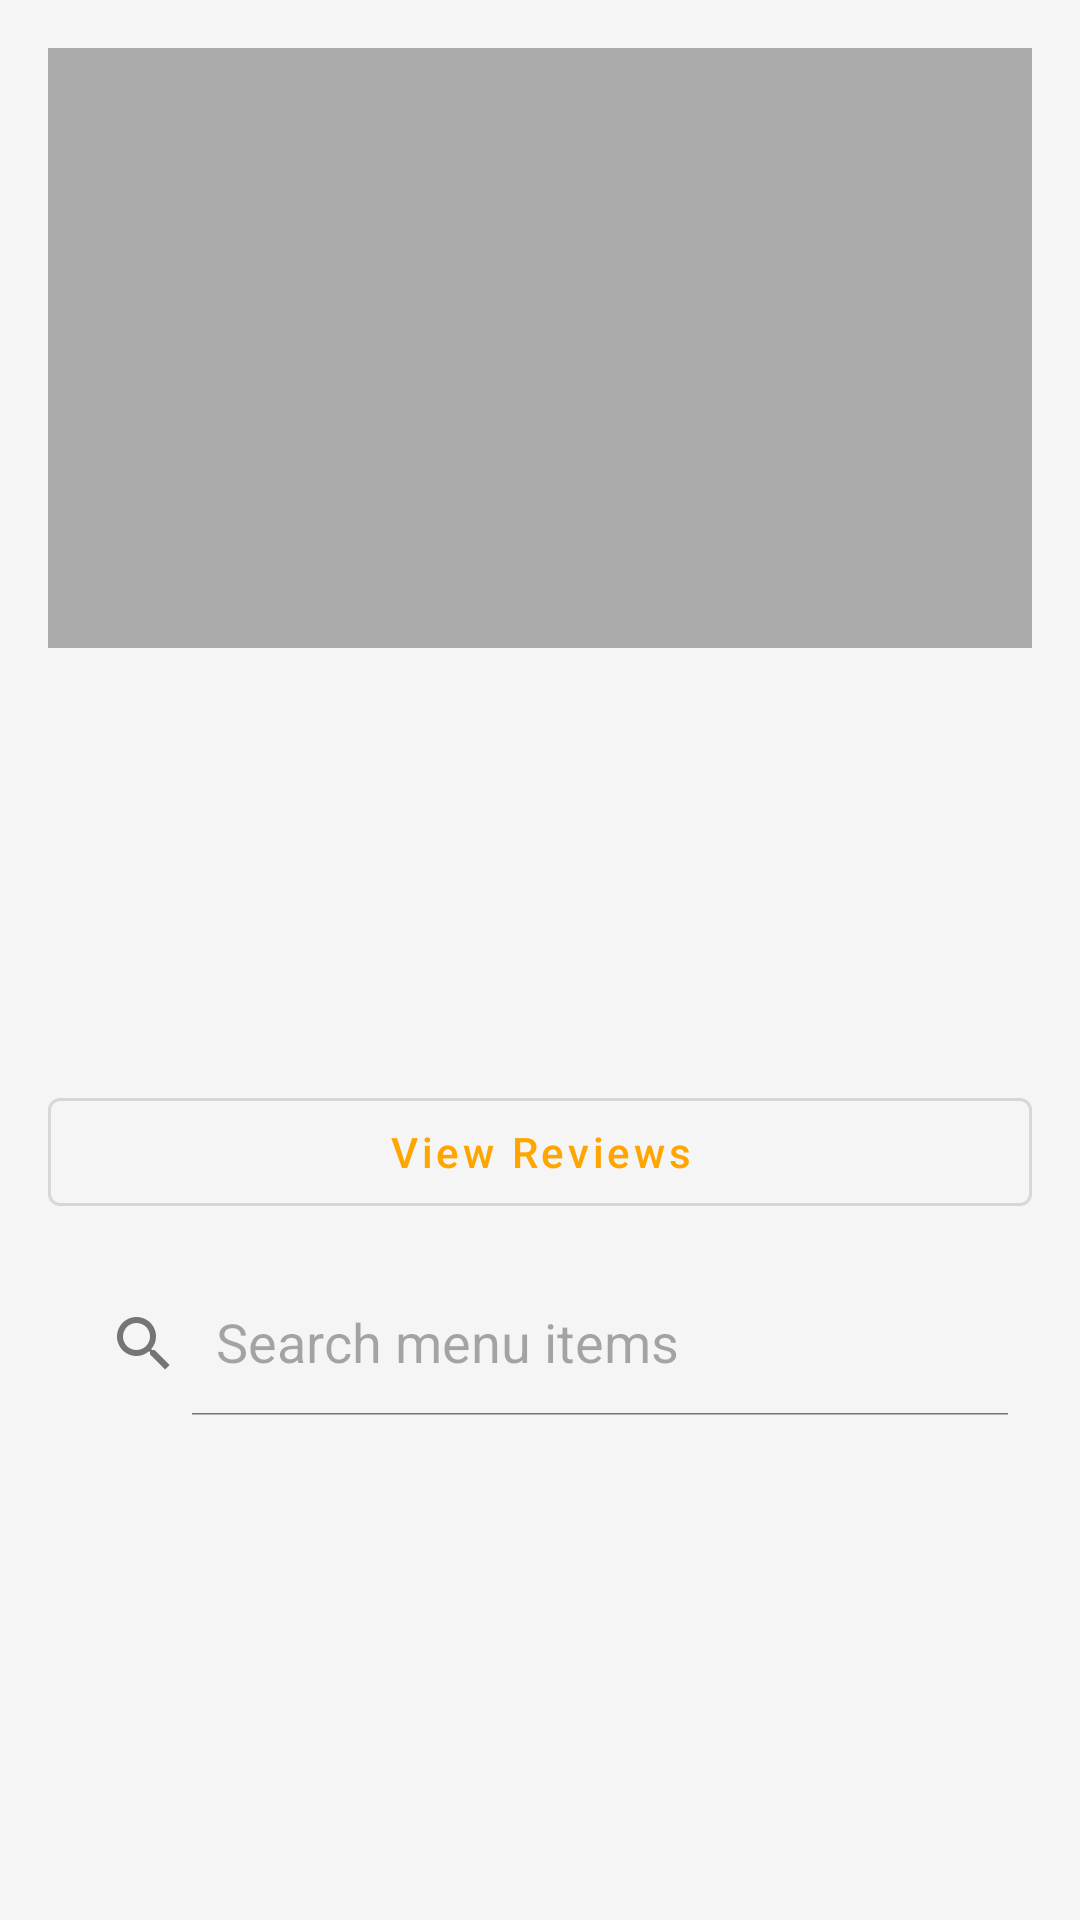

This screen was rendered from an Android layout file. Write that file and the resources it references.
<!-- AndroidManifest.xml: application theme Theme.DeliGoAndroid -->
<!-- res/layout/activity_restaurant_menu.xml -->
<?xml version="1.0" encoding="utf-8"?>
<androidx.coordinatorlayout.widget.CoordinatorLayout
    xmlns:android="http://schemas.android.com/apk/res/android"
    xmlns:app="http://schemas.android.com/apk/res-auto"
    android:layout_width="match_parent"
    android:layout_height="match_parent"
    android:background="#F5F5F5">

    
    <FrameLayout
        android:id="@+id/loadingLayout"
        android:layout_width="match_parent"
        android:layout_height="match_parent"
        android:visibility="gone">

        <ProgressBar
            android:layout_width="wrap_content"
            android:layout_height="wrap_content"
            android:layout_gravity="center" />
    </FrameLayout>

    
    <LinearLayout
        android:id="@+id/contentLayout"
        android:layout_width="match_parent"
        android:layout_height="match_parent"
        android:orientation="vertical">

        
        <LinearLayout
            android:layout_width="match_parent"
            android:layout_height="wrap_content"
            android:orientation="vertical"
            android:padding="16dp">

            <ImageView
                android:id="@+id/restaurantImage"
                android:layout_width="match_parent"
                android:layout_height="200dp"
                android:scaleType="centerCrop"
                android:background="@android:color/darker_gray" />

            <TextView
                android:id="@+id/restaurantName"
                android:layout_width="match_parent"
                android:layout_height="wrap_content"
                android:layout_marginTop="16dp"
                android:textSize="24sp"
                android:textStyle="bold" />

            <TextView
                android:id="@+id/restaurantDescription"
                android:layout_width="match_parent"
                android:layout_height="wrap_content"
                android:layout_marginTop="8dp"
                android:textColor="@android:color/darker_gray" />

            <TextView
                android:id="@+id/restaurantAddress"
                android:layout_width="match_parent"
                android:layout_height="wrap_content"
                android:layout_marginTop="8dp"
                android:textColor="@android:color/black"
                android:textSize="16sp"
                android:textStyle="bold" />

            <TextView
                android:id="@+id/restaurantHours"
                android:layout_width="match_parent"
                android:layout_height="wrap_content"
                android:layout_marginTop="4dp"
                android:textColor="@android:color/darker_gray"
                android:textSize="14sp" />

            <com.google.android.material.button.MaterialButton
                android:id="@+id/viewReviewsButton"
                android:layout_width="match_parent"
                android:layout_height="wrap_content"
                android:layout_marginTop="16dp"
                android:text="View Reviews"
                android:textAllCaps="false"
                app:icon="@drawable/ic_star"
                app:iconGravity="textStart"
                style="@style/Widget.MaterialComponents.Button.OutlinedButton" />

        </LinearLayout>

        
        <androidx.appcompat.widget.SearchView
            android:id="@+id/searchView"
            android:layout_width="match_parent"
            android:layout_height="wrap_content"
            android:layout_marginHorizontal="16dp"
            android:layout_marginBottom="16dp"
            android:background="@drawable/search_background"
            app:iconifiedByDefault="false"
            app:queryHint="Search menu items" />

        
        <androidx.recyclerview.widget.RecyclerView
            android:id="@+id/menuRecyclerView"
            android:layout_width="match_parent"
            android:layout_height="0dp"
            android:layout_weight="1"
            android:clipToPadding="false"
            android:padding="16dp" />
    </LinearLayout>

    
    <LinearLayout
        android:id="@+id/emptyState"
        android:layout_width="match_parent"
        android:layout_height="match_parent"
        android:gravity="center"
        android:orientation="vertical"
        android:padding="16dp"
        android:visibility="gone">

        <ImageView
            android:layout_width="100dp"
            android:layout_height="100dp"
            android:src="@drawable/ic_food_placeholder"
            android:alpha="0.6"
            android:layout_marginBottom="24dp"/>

        <TextView
            android:layout_width="wrap_content"
            android:layout_height="wrap_content"
            android:text="No Menu Items"
            android:textSize="24sp"
            android:textStyle="bold"
            android:textColor="@android:color/black"
            android:layout_marginBottom="8dp"/>

        <TextView
            android:layout_width="wrap_content"
            android:layout_height="wrap_content"
            android:text="This restaurant hasn't added any items yet"
            android:textSize="16sp"
            android:textColor="@android:color/darker_gray"/>
    </LinearLayout>

    
    <LinearLayout
        android:id="@+id/searchEmptyState"
        android:layout_width="match_parent"
        android:layout_height="match_parent"
        android:gravity="center"
        android:orientation="vertical"
        android:padding="16dp"
        android:visibility="gone">

        <ImageView
            android:layout_width="100dp"
            android:layout_height="100dp"
            android:src="@drawable/ic_search"
            android:alpha="0.6"
            android:layout_marginBottom="24dp"/>

        <TextView
            android:layout_width="wrap_content"
            android:layout_height="wrap_content"
            android:text="No Results Found"
            android:textSize="24sp"
            android:textStyle="bold"
            android:textColor="@android:color/black"
            android:layout_marginBottom="8dp"/>

        <TextView
            android:layout_width="wrap_content"
            android:layout_height="wrap_content"
            android:text="Try adjusting your search"
            android:textSize="16sp"
            android:textColor="@android:color/darker_gray"/>
    </LinearLayout>

</androidx.coordinatorlayout.widget.CoordinatorLayout>
<!-- resources referenced by this layout -->
<resources>
  <!-- drawable ic_food_placeholder (drawable) -->
  <?xml version="1.0" encoding="utf-8"?>
  <vector xmlns:android="http://schemas.android.com/apk/res/android"
      android:width="24dp"
      android:height="24dp"
      android:viewportWidth="24"
      android:viewportHeight="24">
      <path
          android:fillColor="#CCCCCC"
          android:pathData="M18.06,22.99h1.66c0.84,0 1.53,-0.64 1.63,-1.46L23,5.05h-5L18,1h-1.97v4.05h-4.97l0.3,2.34c1.71,0.47 3.31,1.32 4.27,2.26 1.44,1.42 2.43,2.89 2.43,5.29v8.05zM1,21.99L1,21h15.03v0.99c0,0.55 -0.45,1 -1.01,1L2.01,22.99c-0.56,0 -1.01,-0.45 -1.01,-1zM16.03,14.99c0,-8 -15.03,-8 -15.03,0h15.03zM1.02,17h15v2h-15z"/>
  </vector>
  <!-- drawable search_background (drawable) -->
  <?xml version="1.0" encoding="utf-8"?>
  <shape xmlns:android="http://schemas.android.com/apk/res/android">
      <corners android:radius="8dp" />
      <solid android:color="#F5F5F5" />
  </shape>
  <style name="Theme.DeliGoAndroid" parent="Base.Theme.DeliGoAndroid" />
  <style name="Base.Theme.DeliGoAndroid" parent="Theme.Material3.DayNight.NoActionBar">
          
          <item name="colorPrimary">@color/primary_light</item>
          <item name="colorPrimaryVariant">@color/primary_variant_light</item>
          <item name="colorOnPrimary">@color/on_primary_light</item>
          
          
          <item name="colorSecondary">@color/secondary</item>
          <item name="colorSecondaryVariant">@color/secondary_variant</item>
          <item name="colorOnSecondary">@color/on_secondary_light</item>
          
          
          <item name="android:statusBarColor">?attr/colorPrimaryVariant</item>
          
          
          <item name="android:colorBackground">@color/background_light</item>
          <item name="colorSurface">@color/surface_light</item>
          <item name="colorError">@color/error_light</item>
          <item name="colorOnBackground">@color/on_background_light</item>
          <item name="colorOnSurface">@color/on_surface_light</item>
          <item name="colorOnError">@color/on_error_light</item>
          
          
          <item name="android:textColorPrimary">@color/text_primary_light</item>
          <item name="android:textColorSecondary">@color/text_secondary_light</item>
          
          
          <item name="cardBackgroundColor">@color/card_background_light</item>
  
          
          <item name="bottomNavigationStyle">@style/Widget.App.BottomNavigationView</item>
      </style>
  <color name="primary_light">#FFA500</color>
  <color name="primary_variant_light">#FFA500</color>
  <color name="on_primary_light">#FFFFFF</color>
  <color name="secondary">#03DAC5</color>
  <color name="secondary_variant">#018786</color>
  <color name="on_secondary_light">#000000</color>
  <color name="background_light">#FFFFFF</color>
  <color name="surface_light">#FFFFFF</color>
  <color name="error_light">#B00020</color>
  <color name="on_background_light">#000000</color>
  <color name="on_surface_light">#000000</color>
  <color name="on_error_light">#FFFFFF</color>
  <color name="text_primary_light">#000000</color>
  <color name="text_secondary_light">#757575</color>
  <color name="card_background_light">#FFFFFF</color>
  <style name="Widget.App.BottomNavigationView" parent="Widget.MaterialComponents.BottomNavigationView">
          <item name="materialThemeOverlay">@style/ThemeOverlay.App.BottomNavigationView</item>
          <item name="itemIconTint">@color/bottom_nav_colors_light</item>
          <item name="itemTextColor">@color/bottom_nav_colors_light</item>
          <item name="android:background">@color/background_light</item>
      </style>
  <style name="ThemeOverlay.App.BottomNavigationView" parent="">
          <item name="colorPrimary">@color/primary_light</item>
          <item name="colorOnPrimary">@color/on_primary_light</item>
      </style>
</resources>
